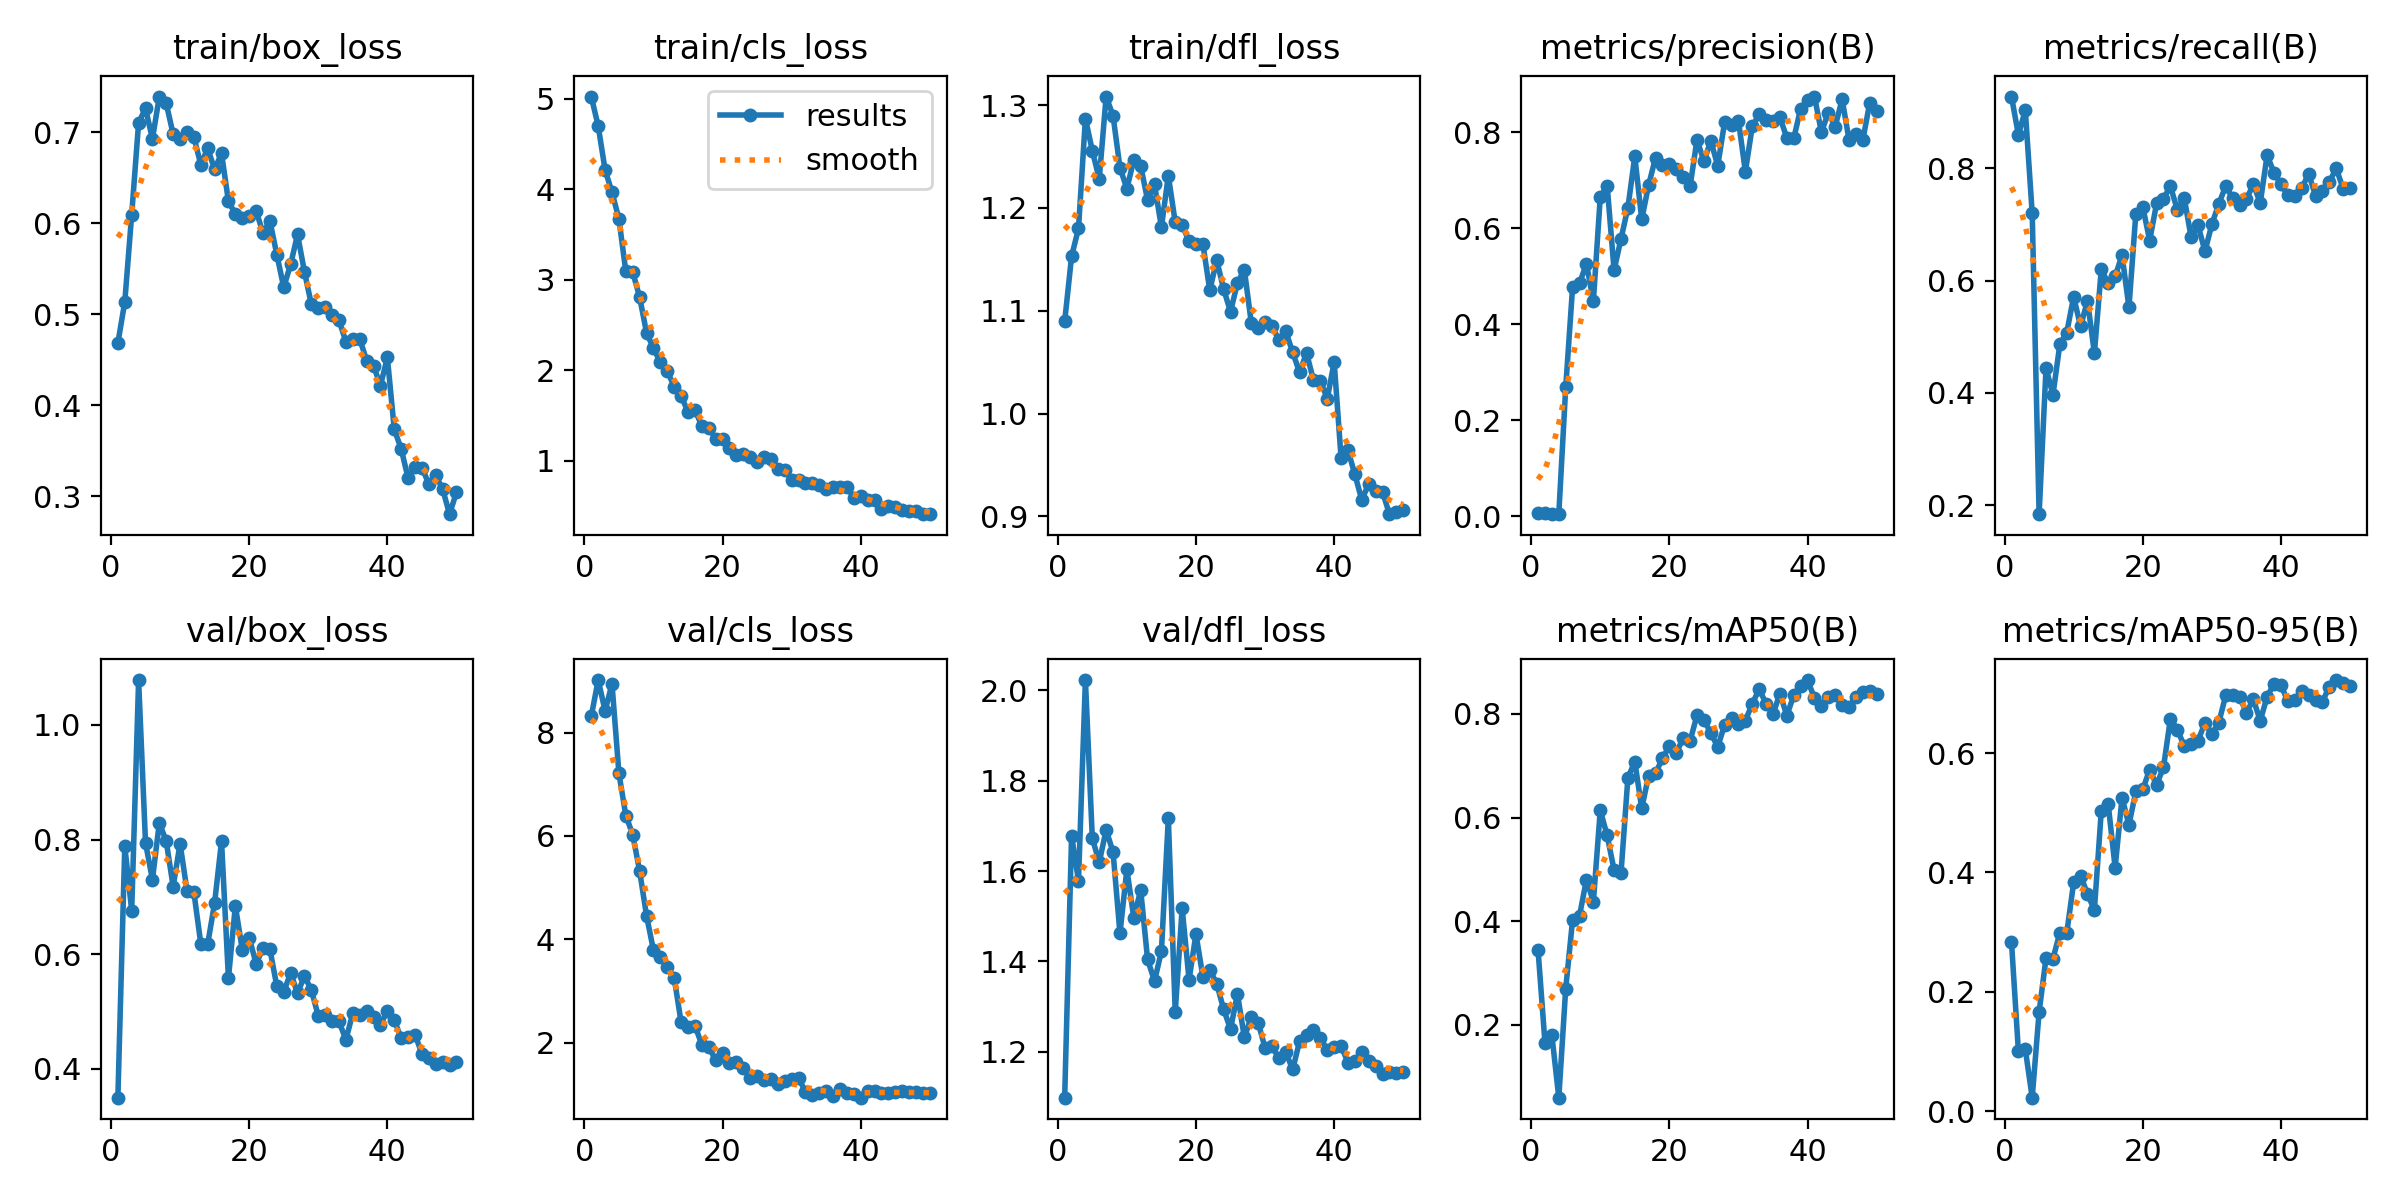

Data behind this chart, as committed beside it:
epoch, time, train/box_loss, train/cls_loss, train/dfl_loss, metrics/precision(B), metrics/recall(B), metrics/mAP50(B), metrics/mAP50-95(B), val/box_loss, val/cls_loss, val/dfl_loss, lr/pg0, lr/pg1, lr/pg2
1, 5.71, 0.4682, 5.022, 1.09, 0.00733, 0.9274, 0.3438, 0.2838, 0.3499, 8.313, 1.099, 0.0003334, 0.0003334, 0.0003334
2, 11.1, 0.5136, 4.696, 1.153, 0.00736, 0.8595, 0.1652, 0.1007, 0.7886, 9.015, 1.678, 0.0006704, 0.0006704, 0.0006704
3, 16.49, 0.6095, 4.211, 1.18, 0.00473, 0.9032, 0.1795, 0.1038, 0.6761, 8.42, 1.579, 0.0009941, 0.0009941, 0.0009941
4, 21.76, 0.7104, 3.963, 1.287, 0.00528, 0.7197, 0.05949, 0.02261, 1.078, 8.941, 2.022, 0.001304, 0.001304, 0.001304
5, 27.04, 0.7262, 3.67, 1.256, 0.2684, 0.1843, 0.2699, 0.1666, 0.7941, 7.21, 1.672, 0.00154, 0.00154, 0.00154
6, 33.21, 0.6926, 3.089, 1.228, 0.4784, 0.4447, 0.4031, 0.2563, 0.7302, 6.394, 1.619, 0.001508, 0.001508, 0.001508
7, 38.64, 0.7392, 3.083, 1.308, 0.4849, 0.3963, 0.4105, 0.2553, 0.8292, 6.024, 1.691, 0.001476, 0.001476, 0.001476
8, 44.23, 0.7317, 2.804, 1.29, 0.5262, 0.4867, 0.4804, 0.299, 0.7969, 5.316, 1.642, 0.001444, 0.001444, 0.001444
9, 49.54, 0.6978, 2.411, 1.239, 0.4473, 0.5075, 0.4373, 0.2985, 0.718, 4.453, 1.462, 0.001412, 0.001412, 0.001412
10, 54.8, 0.6921, 2.242, 1.219, 0.665, 0.571, 0.614, 0.3831, 0.7929, 3.787, 1.604, 0.001381, 0.001381, 0.001381
11, 60.04, 0.6999, 2.083, 1.247, 0.6883, 0.5184, 0.5653, 0.3947, 0.7111, 3.658, 1.497, 0.001349, 0.001349, 0.001349
12, 65.33, 0.6946, 1.989, 1.241, 0.5123, 0.5641, 0.4985, 0.3638, 0.7081, 3.452, 1.558, 0.001317, 0.001317, 0.001317
13, 70.55, 0.6645, 1.817, 1.208, 0.5776, 0.4708, 0.4926, 0.3372, 0.6185, 3.254, 1.404, 0.001285, 0.001285, 0.001285
14, 75.76, 0.6822, 1.712, 1.223, 0.6427, 0.6202, 0.6768, 0.5036, 0.6177, 2.39, 1.357, 0.001253, 0.001253, 0.001253
15, 81.03, 0.6592, 1.539, 1.181, 0.7495, 0.5948, 0.7077, 0.5142, 0.6896, 2.308, 1.423, 0.001222, 0.001222, 0.001222
16, 86.31, 0.6768, 1.561, 1.231, 0.618, 0.6073, 0.6176, 0.4081, 0.797, 2.327, 1.717, 0.00119, 0.00119, 0.00119
17, 91.54, 0.624, 1.381, 1.186, 0.6897, 0.6453, 0.6809, 0.5251, 0.5582, 1.957, 1.289, 0.001158, 0.001158, 0.001158
18, 96.74, 0.6102, 1.36, 1.183, 0.7467, 0.5523, 0.6856, 0.4798, 0.6842, 1.922, 1.518, 0.001126, 0.001126, 0.001126
19, 102, 0.6059, 1.243, 1.168, 0.7305, 0.7193, 0.7139, 0.536, 0.6082, 1.655, 1.36, 0.001094, 0.001094, 0.001094
20, 107.6, 0.6083, 1.237, 1.165, 0.7342, 0.7311, 0.7383, 0.5391, 0.6291, 1.793, 1.461, 0.001063, 0.001063, 0.001063
21, 113.3, 0.6137, 1.134, 1.165, 0.7231, 0.6713, 0.7251, 0.5725, 0.5836, 1.599, 1.366, 0.001031, 0.001031, 0.001031
22, 118.5, 0.5893, 1.063, 1.12, 0.7063, 0.7372, 0.7529, 0.5466, 0.61, 1.63, 1.381, 0.0009989, 0.0009989, 0.0009989
23, 123.8, 0.6025, 1.068, 1.149, 0.6874, 0.746, 0.7478, 0.5764, 0.6091, 1.512, 1.351, 0.0009671, 0.0009671, 0.0009671
24, 129.1, 0.5656, 1.045, 1.121, 0.7839, 0.7677, 0.7974, 0.6574, 0.5441, 1.323, 1.294, 0.0009353, 0.0009353, 0.0009353
25, 134.3, 0.5297, 0.9893, 1.099, 0.7395, 0.7262, 0.7885, 0.6395, 0.5338, 1.359, 1.25, 0.0009035, 0.0009035, 0.0009035
26, 139.5, 0.5547, 1.039, 1.127, 0.7815, 0.7473, 0.7628, 0.6119, 0.5675, 1.271, 1.329, 0.0008717, 0.0008717, 0.0008717
27, 144.8, 0.5877, 1.021, 1.14, 0.7299, 0.6768, 0.7362, 0.6148, 0.5321, 1.287, 1.232, 0.0008399, 0.0008399, 0.0008399
28, 150, 0.5466, 0.9061, 1.088, 0.8207, 0.6984, 0.779, 0.621, 0.562, 1.204, 1.277, 0.000808, 0.000808, 0.000808
29, 155.2, 0.5108, 0.8935, 1.083, 0.8151, 0.6521, 0.7923, 0.6504, 0.5376, 1.264, 1.265, 0.0007762, 0.0007762, 0.0007762
30, 160.5, 0.5068, 0.7901, 1.089, 0.823, 0.7001, 0.7809, 0.6321, 0.4925, 1.291, 1.209, 0.0007444, 0.0007444, 0.0007444
31, 165.8, 0.5078, 0.7864, 1.085, 0.7177, 0.7367, 0.7869, 0.6507, 0.4948, 1.314, 1.212, 0.0007126, 0.0007126, 0.0007126
32, 171.2, 0.4991, 0.7475, 1.071, 0.8118, 0.7677, 0.8195, 0.6966, 0.484, 1.042, 1.186, 0.0006808, 0.0006808, 0.0006808
33, 176.8, 0.4931, 0.7546, 1.08, 0.8366, 0.7473, 0.8476, 0.698, 0.4829, 0.9806, 1.199, 0.000649, 0.000649, 0.000649
34, 182.3, 0.4699, 0.7343, 1.059, 0.825, 0.7346, 0.8196, 0.6946, 0.4508, 1.019, 1.161, 0.0006172, 0.0006172, 0.0006172
35, 187.5, 0.4725, 0.6868, 1.04, 0.8234, 0.7445, 0.7994, 0.6675, 0.4977, 1.067, 1.224, 0.0005854, 0.0005854, 0.0005854
36, 192.8, 0.4729, 0.7054, 1.059, 0.8303, 0.7714, 0.8391, 0.69, 0.4945, 0.9721, 1.238, 0.0005535, 0.0005535, 0.0005535
37, 197.9, 0.4491, 0.7059, 1.033, 0.7881, 0.738, 0.7967, 0.6542, 0.5004, 1.096, 1.249, 0.0005217, 0.0005217, 0.0005217
38, 203.2, 0.4433, 0.708, 1.032, 0.7865, 0.8234, 0.8356, 0.6946, 0.491, 1.033, 1.23, 0.0004899, 0.0004899, 0.0004899
39, 208.4, 0.4216, 0.5858, 1.014, 0.8489, 0.7915, 0.8539, 0.7161, 0.4771, 1.012, 1.205, 0.0004581, 0.0004581, 0.0004581
40, 213.7, 0.4524, 0.6124, 1.05, 0.8677, 0.7711, 0.8652, 0.7136, 0.5016, 0.9327, 1.211, 0.0004263, 0.0004263, 0.0004263
41, 221, 0.3734, 0.5672, 0.9568, 0.8738, 0.7515, 0.83, 0.6868, 0.4849, 1.07, 1.214, 0.0003945, 0.0003945, 0.0003945
42, 226.2, 0.352, 0.5665, 0.9641, 0.7996, 0.7505, 0.8153, 0.6882, 0.4539, 1.071, 1.176, 0.0003627, 0.0003627, 0.0003627
43, 231.4, 0.3198, 0.4661, 0.9407, 0.8403, 0.7638, 0.8323, 0.7048, 0.4562, 1.016, 1.181, 0.0003308, 0.0003308, 0.0003308
44, 236.8, 0.3318, 0.4992, 0.9157, 0.8115, 0.7901, 0.8356, 0.698, 0.4598, 1.021, 1.201, 0.000299, 0.000299, 0.000299
45, 242.6, 0.3315, 0.4831, 0.9319, 0.8682, 0.7511, 0.8179, 0.689, 0.4266, 1.051, 1.179, 0.0002672, 0.0002672, 0.0002672
46, 247.7, 0.3134, 0.4546, 0.9244, 0.7839, 0.7592, 0.8136, 0.6861, 0.4185, 1.053, 1.169, 0.0002354, 0.0002354, 0.0002354
47, 252.9, 0.3229, 0.447, 0.9237, 0.7963, 0.7753, 0.833, 0.7115, 0.4093, 1.039, 1.151, 0.0002036, 0.0002036, 0.0002036
48, 258.1, 0.3078, 0.4427, 0.9021, 0.7836, 0.7995, 0.8416, 0.7224, 0.4114, 1.034, 1.155, 0.0001718, 0.0001718, 0.0001718
49, 263.2, 0.2802, 0.4074, 0.9046, 0.861, 0.7634, 0.8431, 0.7181, 0.4071, 1.017, 1.154, 0.00014, 0.00014, 0.00014
50, 268.4, 0.3044, 0.41, 0.906, 0.8429, 0.7639, 0.8385, 0.7126, 0.4123, 1.015, 1.156, 0.0001082, 0.0001082, 0.0001082
